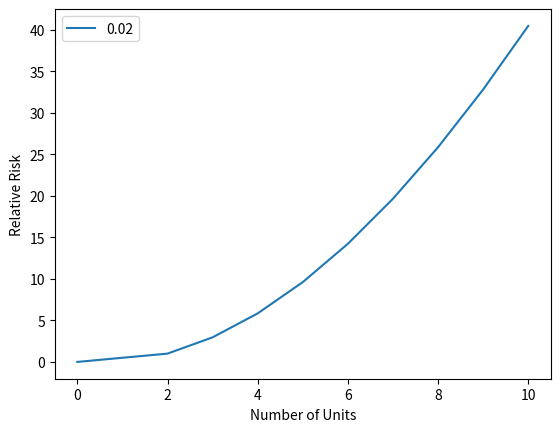

The script that saved this image:
"""
[redacted]

Project Description:
Calculate the capacity outage probability table
Display relative risk calculations
"""

import numpy as np
import matplotlib.pyplot as plt
import scipy.misc

# define probabilities


unavail = 0.02
P = np.array([[unavail, (1-unavail)]])

#calculate system relative risk table (3.13 from Reliability Engineering)
NUM_UNITS = 10 #number of units in the system
REF_UNITS = 2  #number of units used as baseline for relative risk
SysRisk = np.zeros((NUM_UNITS + 1, 3)) # Table columns [# units, P(2+ unit outage), Relative risk]
for units in range(2, NUM_UNITS+1, 1):
    SysRisk[units, 0] = units
    SysRisk[units, 1] = 1 - (P[0, 1] ** (units - 1) * (P[0, 1] + units * P[0, 0]))
    SysRisk[units, 2] = SysRisk[units, 1]/SysRisk[REF_UNITS, 1]
    # scipy.misc.comb(5,2)

#Plot relative risk
sysRiskFig = plt.figure()
plt.plot(SysRisk[:, 0], SysRisk[:, 2], label=unavail)
plt.xlabel('Number of Units')
plt.ylabel('Relative Risk')
plt.legend()
plt.show()
# for (i,s) in enumerate(STATES):
#     plt.plot(results.t/365,results.y[i],label=s)
# plt.grid(True)
# plt.xlabel('Time (years)')
# plt.ylabel('Prob of being in state')
# plt.legend()
# plt.title(comp_name + " State probabilities over time")

print("did it work?")